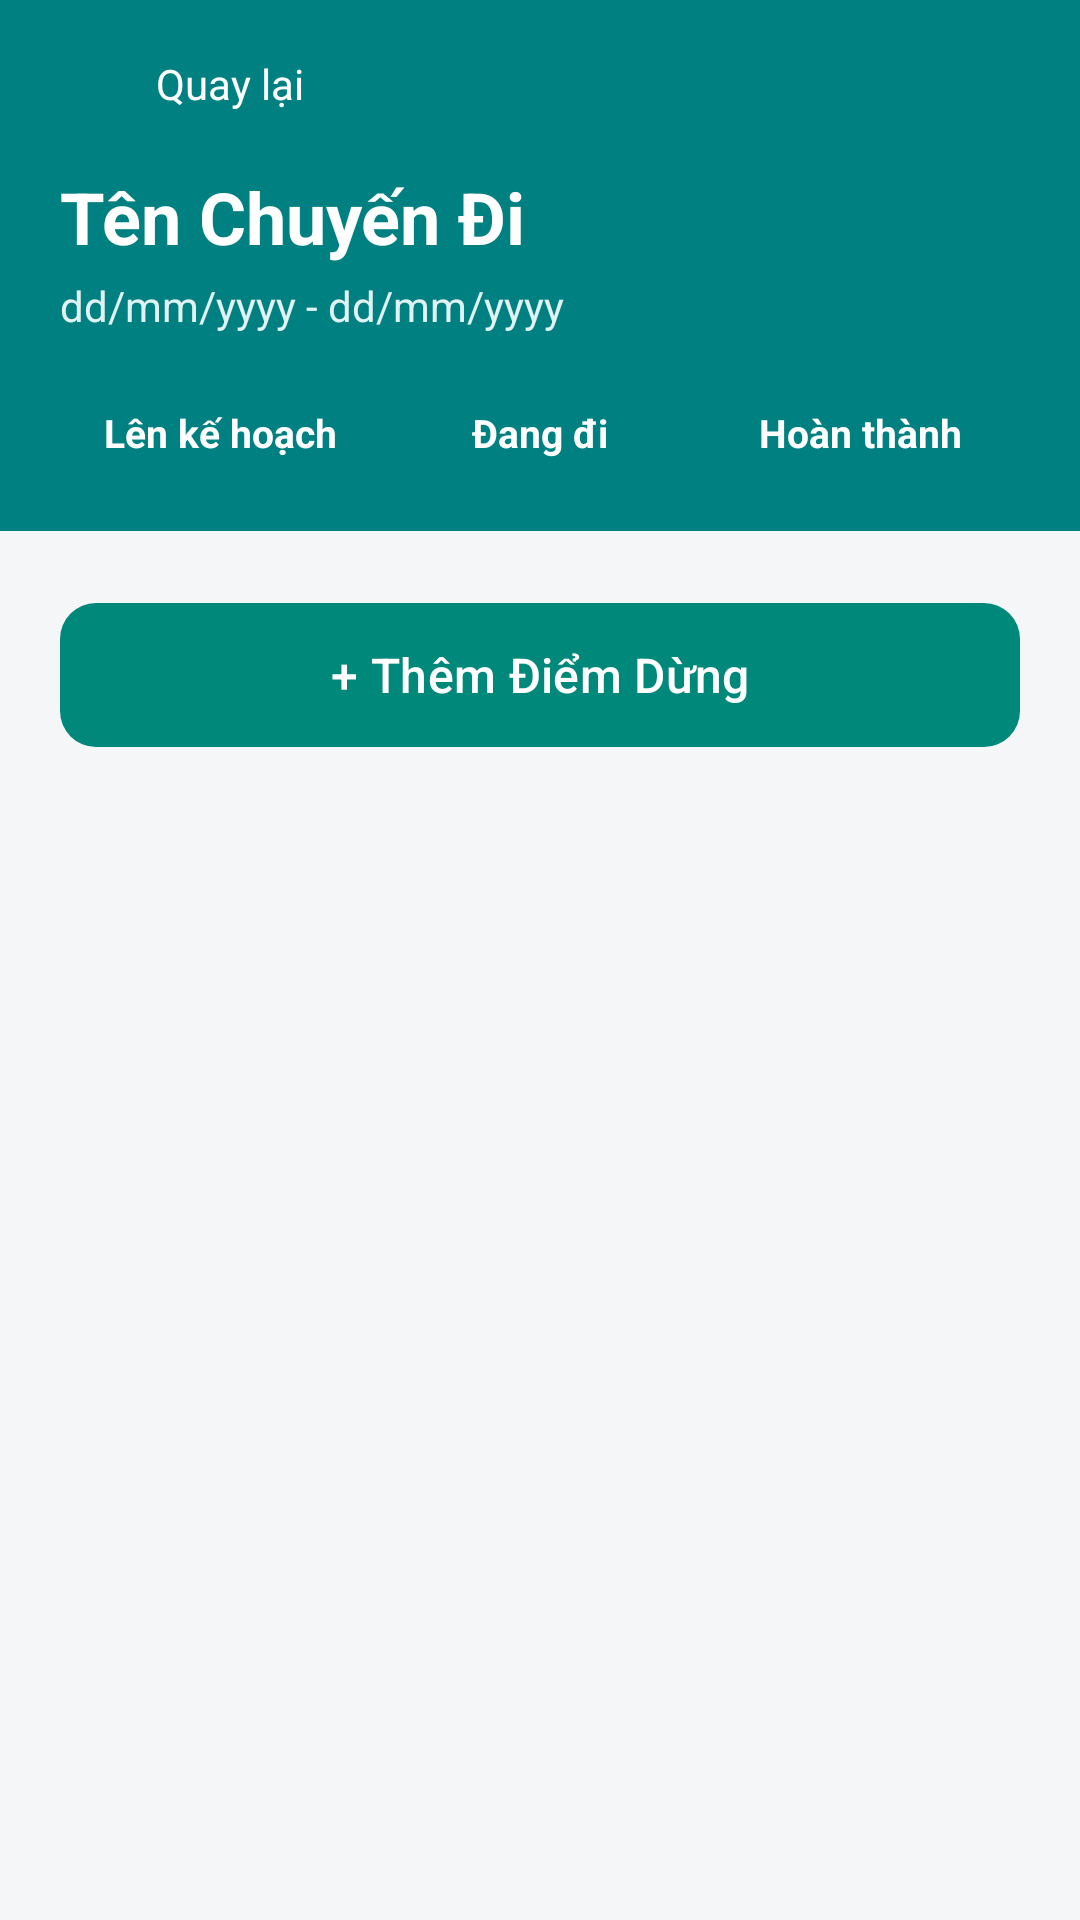

Reconstruct the res/layout file that produces this screen, plus the resources it refers to.
<!-- AndroidManifest.xml: application theme Theme.Vivu -->
<!-- res/layout/activity_trip_detail.xml -->
<?xml version="1.0" encoding="utf-8"?>
<androidx.constraintlayout.widget.ConstraintLayout xmlns:android="http://schemas.android.com/apk/res/android"
    xmlns:app="http://schemas.android.com/apk/res-auto"
    android:layout_width="match_parent"
    android:layout_height="match_parent"
    android:background="#F5F6F8"
    android:fitsSystemWindows="true">

    
    <LinearLayout
        android:id="@+id/header_detail"
        android:layout_width="match_parent"
        android:layout_height="wrap_content"
        android:background="@color/teal_primary"
        android:orientation="vertical"
        android:paddingHorizontal="20dp"
        android:paddingVertical="16dp"
        app:layout_constraintTop_toTopOf="parent">

        <LinearLayout
            android:layout_width="match_parent"
            android:layout_height="wrap_content"
            android:gravity="center_vertical"
            android:orientation="horizontal">

            <ImageView
                android:id="@+id/btn_back"
                android:layout_width="24dp"
                android:layout_height="24dp"
                android:src="@drawable/ic_chevron_right"
                android:rotation="180"
                app:tint="@color/white" />

            <TextView
                android:layout_width="wrap_content"
                android:layout_height="wrap_content"
                android:layout_marginStart="8dp"
                android:text="Quay lại"
                android:textColor="@color/white"
                android:textSize="14sp" />
        </LinearLayout>

        <TextView
            android:id="@+id/tv_detail_trip_name"
            android:layout_width="match_parent"
            android:layout_height="wrap_content"
            android:layout_marginTop="16dp"
            android:text="Tên Chuyến Đi"
            android:textColor="@color/white"
            android:textSize="24sp"
            android:textStyle="bold" />

        <TextView
            android:id="@+id/tv_detail_date"
            android:layout_width="match_parent"
            android:layout_height="wrap_content"
            android:layout_marginTop="4dp"
            android:text="dd/mm/yyyy - dd/mm/yyyy"
            android:textColor="#E0F2F1"
            android:textSize="14sp" />

        
        <LinearLayout
            android:layout_width="match_parent"
            android:layout_height="wrap_content"
            android:layout_marginTop="16dp"
            android:orientation="horizontal"
            android:weightSum="3">

            <TextView
                android:id="@+id/tab_planning"
                android:layout_width="0dp"
                android:layout_height="wrap_content"
                android:layout_weight="1"
                android:gravity="center"
                android:paddingVertical="8dp"
                android:text="Lên kế hoạch"
                android:textColor="@color/white"
                android:textSize="13sp"
                android:textStyle="bold" />

            <TextView
                android:id="@+id/tab_ongoing"
                android:layout_width="0dp"
                android:layout_height="wrap_content"
                android:layout_weight="1"
                android:gravity="center"
                android:paddingVertical="8dp"
                android:text="Đang đi"
                android:textColor="@color/white"
                android:textSize="13sp"
                android:textStyle="bold" />

            <TextView
                android:id="@+id/tab_completed"
                android:layout_width="0dp"
                android:layout_height="wrap_content"
                android:layout_weight="1"
                android:gravity="center"
                android:paddingVertical="8dp"
                android:text="Hoàn thành"
                android:textColor="@color/white"
                android:textSize="13sp"
                android:textStyle="bold" />
        </LinearLayout>
    </LinearLayout>

    <com.google.android.material.button.MaterialButton
        android:id="@+id/btn_add_route_stop"
        android:layout_width="match_parent"
        android:layout_height="56dp"
        android:layout_marginHorizontal="20dp"
        android:layout_marginTop="20dp"
        android:text="+ Thêm Điểm Dừng"
        android:textAllCaps="false"
        android:textSize="16sp"
        app:backgroundTint="#00897B"
        app:cornerRadius="12dp"
        app:layout_constraintTop_toBottomOf="@id/header_detail" />

    <androidx.recyclerview.widget.RecyclerView
        android:id="@+id/rv_detail_stops"
        android:layout_width="match_parent"
        android:layout_height="0dp"
        android:layout_marginTop="12dp"
        android:clipToPadding="false"
        android:paddingBottom="20dp"
        app:layout_constraintBottom_toBottomOf="parent"
        app:layout_constraintTop_toBottomOf="@id/btn_add_route_stop" />

</androidx.constraintlayout.widget.ConstraintLayout>
<!-- resources referenced by this layout -->
<resources>
  <color name="teal_primary">#008080</color>
  <color name="white">#FFFFFFFF</color>
  <style name="Theme.Vivu" parent="Base.Theme.Vivu" />
  <style name="Base.Theme.Vivu" parent="Theme.Material3.DayNight.NoActionBar">
          
          
      </style>
</resources>
